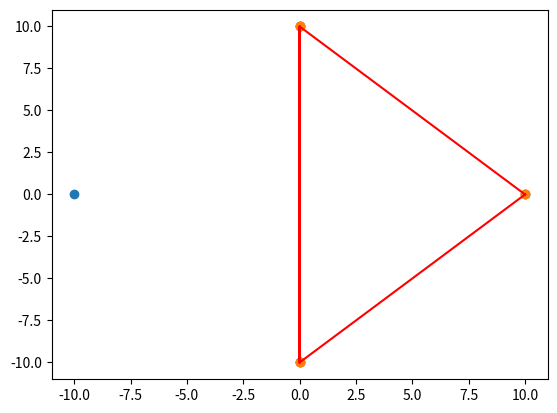

The script that saved this image:
#%%
# import packages
import numpy as np
import pandas as pd
import matplotlib.pyplot as plt
from scipy.spatial import distance_matrix
from tqdm import tqdm as tqdm
from tqdm import trange
import math
pi = math.pi
np.set_printoptions(threshold=np.inf)

#%%
# Prepare for distance matrix and points
# call distance_mat by distance_mat[start][end] e.g. distance_mat[1][2]
# city_size = 32
# mu, sigma = 0, 100
# X_coordinate = np.random.normal(mu, sigma, city_size)
# Y_coordinate = np.random.normal(mu, sigma, city_size)
# point_idx = np.arange(1,city_size+1,1)
# coordinate = np.array(list(zip(X_coordinate, Y_coordinate)))
# point_df  = pd.DataFrame(coordinate, columns=['xcord', 'ycord'], index=point_idx)
# distance_mat = pd.DataFrame(distance_matrix(point_df.values, point_df.values), index=point_df.index, columns=point_df.index).to_numpy()
# qubits_mat = np.random.binomial(1,0.5, size = city_size**2).reshape((city_size, city_size))

#%%
# circle version
city_size = 4
radius = 10
def PointsInCircum(r,n=100):
    return [(math.cos(2*pi/n*x)*r,math.sin(2*pi/n*x)*r) for x in range(0,n)]
coordinate = np.array(PointsInCircum(radius,city_size))
X_coordinate = coordinate[:,0]
Y_coordinate = coordinate[:,1]
point_idx = np.arange(1,city_size+1,1)
point_df  = pd.DataFrame(coordinate, columns=['xcord', 'ycord'], index=point_idx)
distance_mat = pd.DataFrame(distance_matrix(point_df.values, point_df.values), index=point_df.index, columns=point_df.index).to_numpy()
# print(point_df)
print(distance_mat)
qubits_mat = np.random.binomial(1,1, size = city_size**2).reshape((city_size, city_size))
print("qubits_mat = ",qubits_mat)

plt.scatter(X_coordinate,Y_coordinate) 
# #%%
# defining functions
def calculate_E(city_size, qubit_mat, dist_mat, A, B):

    a_term = np.sum((1-np.sum(qubit_mat, axis = 0))**2) + np.sum((1-np.sum(qubit_mat, axis = 1))**2) #C B
    b_term = 0
    print("qubits_mat_calculate= ",qubits_mat)
    for i in range(city_size-1):
        # print("i = ",i)
        first = np.where(qubit_mat[:,i]==1)[0]
        second = np.where(qubit_mat[:,i+1]==1)[0]
        # print("first = ", first)
        # print("second = ", second)
        first, second = np.repeat(first, len(second)), np.tile(second, len(first))
        b_term += np.sum(distance_mat[(first,second)])
        # print("first_ = ", first)
        # print("second_ = ", second)
        # print("distance_mat", distance_mat[(first,second)])
    return A*a_term , B*b_term
        
def calculate_delta_Ei(xi, xj, qubit_mat, dist_mat, A, B):
    print("qubit",xi,",",xj)
    specify_qubit = qubit_mat[xi,xj]
    print("specify_qubit",specify_qubit)
    delta_x = 1-2*specify_qubit
    print("delta_x",delta_x)
    #0-1 +1
    #1-0 -1
    #a1 
    #a2 penalty
    #b
    a_term1 = -4*A*delta_x
    a_term2 = A*(2*delta_x*(np.sum(qubit_mat[xi,:])+np.sum(qubit_mat[:,xj]))+2)
    b_term = B * delta_x * (np.sum(dist_mat[xi,:]*qubit_mat[:,(xj+1)%city_size]) + np.sum(dist_mat[xi,:]*qubit_mat[:,(xj+city_size-1)%city_size]))
    print("a_term1",a_term1)
    print("a_term2",a_term2)
    print("b_term",b_term)
    return a_term1 + a_term2 + b_term

def ADB(delta_Ei, beta, E_off, accept_comp):
    delta_Ei = delta_Ei - E_off
    alpha = np.min([1, np.exp(-delta_Ei*beta)])
    if alpha >= accept_comp:
        return 1
    else:
        return 0

def E_off_gen(flag, delta_Ei, E_off):
    if flag == 1:
        return 0
    else:
        return E_off + delta_Ei

#%%
# main
def TSPsolver(city_size, qubits_mat, distance_mat, beta, beta_increment, E_off, flip_count, E_off_increment):
    delta_Ei_list = []
    accept_list = []
    qubit_nums = city_size ** 2
    accept_comp = np.random.uniform(0,1,qubit_nums)
    # print(accept_comp)
    for now_qubit in range(qubit_nums):
        delta_Ei = calculate_delta_Ei(now_qubit//city_size, now_qubit%city_size, qubits_mat, distance_mat, A,B)
        delta_Ei_list.append(delta_Ei)
        accept_list.append(ADB(delta_Ei, beta, E_off, accept_comp[now_qubit]))
    print(accept_list)   
    beta += beta_increment
    accept_list = np.array(accept_list)
    flip_array = np.where(accept_list==1)[0]
    # print(accept_list)
    # print(flip_array)

    if len(flip_array) == 0:
        # E_off = E_off_gen(0, np.sum(delta_Ei_list), E_off)
        # E_off += np.max(np.abs(delta_Ei_list))
        E_off += E_off_increment
    else:
        flip_pos = np.random.choice(flip_array, 1)
        row, col = flip_pos//city_size, flip_pos%city_size
        E_off = 0
        flip_count+=1

        qubits_mat[row,col] = 1 - qubits_mat[row,col]
    # print(flip_array)
    # print(flip_pos)
    
    return qubits_mat,beta, E_off, flip_count, np.array(delta_Ei_list)

#%%

max_beta, min_beta, iteration = 2,0.01,10
beta = min_beta
B = 1
A = np.max(distance_mat)*B+1
E_off_increment = 5
beta_increment = (max_beta - min_beta) / iteration
E_off = 0
flip_count = 0
trange = tqdm(range(iteration), total = iteration)

total_E = []
all_delta_Ei = []
for i in trange:
    qubits_mat, beta, E_off, flip_count, delta_Ei_list = TSPsolver(city_size,
                                                                    qubits_mat,
                                                                    distance_mat,
                                                                    beta,
                                                                    beta_increment, 
                                                                    E_off, 
                                                                    flip_count,
                                                                    E_off_increment)
    a_term,b_term = calculate_E(city_size, qubits_mat, distance_mat, A,B)

    trange.set_postfix(Energy = a_term+b_term,
                       one_bits = np.sum(qubits_mat), 
                       beta = beta, 
                       E_off = E_off,
                       Aterm = a_term,
                       Bterm = b_term,
                       flip = flip_count)

    total_E.append(a_term+b_term)
#%%
print(qubits_mat)
# make plot
# find city order
start_point, end_point = [],[]
for i in range(city_size-1):
    first = np.where(qubits_mat[:,i]==1)[0]
    second = np.where(qubits_mat[:,i+1]==1)[0]
    # first, second = np.repeat(first, len(second)), np.tile(second, len(first))
    start_point.extend(first)
    end_point.extend(second)
# print(start_point)
# print(end_point)
start_point = np.array(start_point).reshape(-1)
end_point = np.array(end_point).reshape(-1)
all_point = np.concatenate((start_point, end_point))
# print(start_point)
# print(end_point)
# print(all_point)

plot_x_set = []
plot_y_set = []
for i in all_point:
    plot_x_set.append(coordinate[i][0])
    plot_y_set.append(coordinate[i][1])
    # print(plot_x_set,plot_y_set)

plt.plot(plot_x_set,plot_y_set,'r')
plt.scatter(plot_x_set,plot_y_set)
x = [plot_x_set[0],plot_x_set[-1]]
y = [plot_y_set[0],plot_y_set[-1]]
plt.plot(x, y, 'k') 
plt.show()
# # %%
# # show engery trace
# plt.plot(list(range(len(total_E))), np.log(np.array(total_E)).reshape(-1))

# # %%
# import pandas as pd
# pd.set_option("display.max_rows", None, "display.max_columns", None)
# df = pd.DataFrame(data=qubits_mat, index=np.arange(city_size), columns=np.arange(city_size))
# df
# %%
for i in qubits_mat:
    print(i)

# %%
